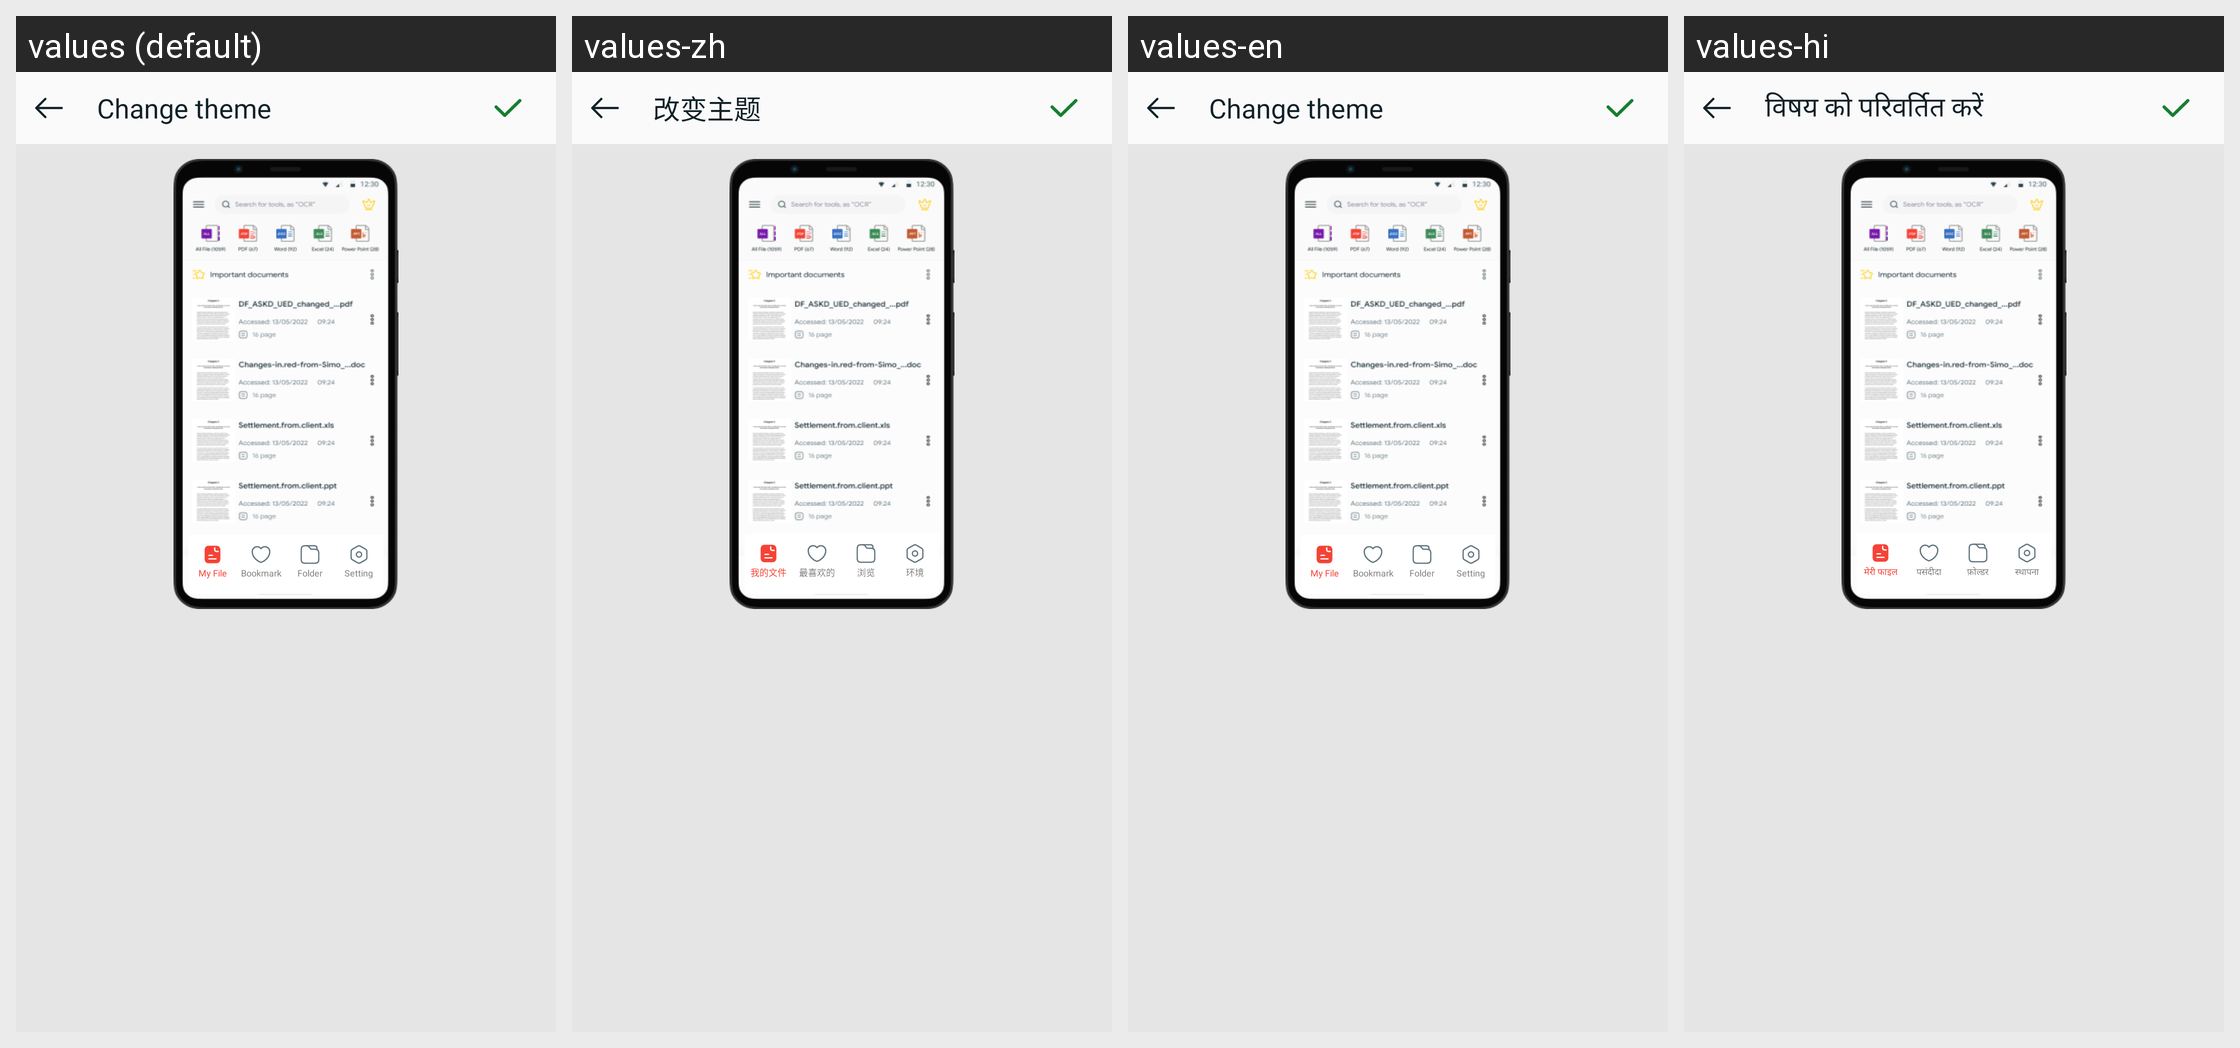

Here is an Android app screen in its default locale and in the app's own translations. Write out the translated-string differences for the strings that appear on this screen.
Android screen res/layout/activity_change_theme.xml rendered under 4 locales, left to right: values (default), values-zh, values-en, values-hi. Device: Nexus 5 (rendered at 1080×1920; each locale shown at half size, 540×960, under a caption strip naming it); theme Theme.PdfReader.
Other locales in the repository, not shown: values-cn, values-de, values-es, values-fr, values-in, values-ja, values-ko, values-kr, values-nl, values-pt.
Strings drawn on this screen, with the default value and each locale's value (text and hints the layout hard-codes, and strings that could not be matched under every locale, appear in the picture but are not listed):

tt_change_theme
  values: Change theme
  values-zh: 改变主题
  values-en: Change theme
  values-hi: विषय को परिवर्तित करें

title_my_file
  values: My File
  values-zh: 我的文件
  values-en: My File
  values-hi: मेरी फाइल

title_favorite
  values: Bookmark
  values-zh: 最喜欢的
  values-en: Bookmark
  values-hi: पसंदीदा

title_browse
  values: Folder
  values-zh: 浏览
  values-en: Folder
  values-hi: फ़ोल्डर

title_setting
  values: Setting
  values-zh: 环境
  values-en: Setting
  values-hi: स्थापना
